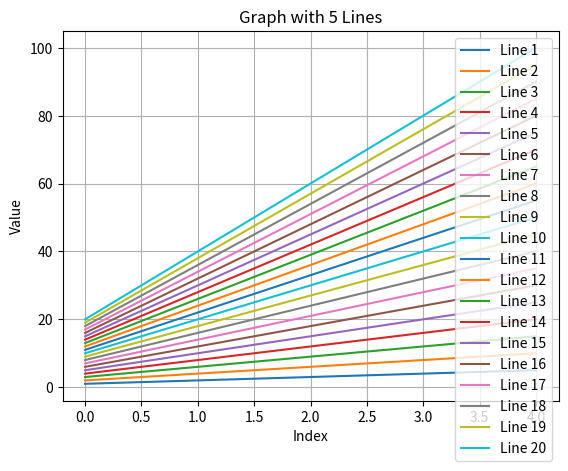

Recreate this plot in Python.
import matplotlib.pyplot as plt

# Generate list of lists with 5 increasing numbers
lists = [[i, i*2, i*3, i*4, i*5] for i in range(1, 21)]

# Plot each list as a line on a graph
for i, lst in enumerate(lists):
    plt.plot(lst, label=f'Line {i+1}')

# Add labels and legend
plt.xlabel('Index')
plt.ylabel('Value')
plt.title('Graph with 5 Lines')
plt.legend()

# Show the plot
plt.grid(True)
plt.show()
